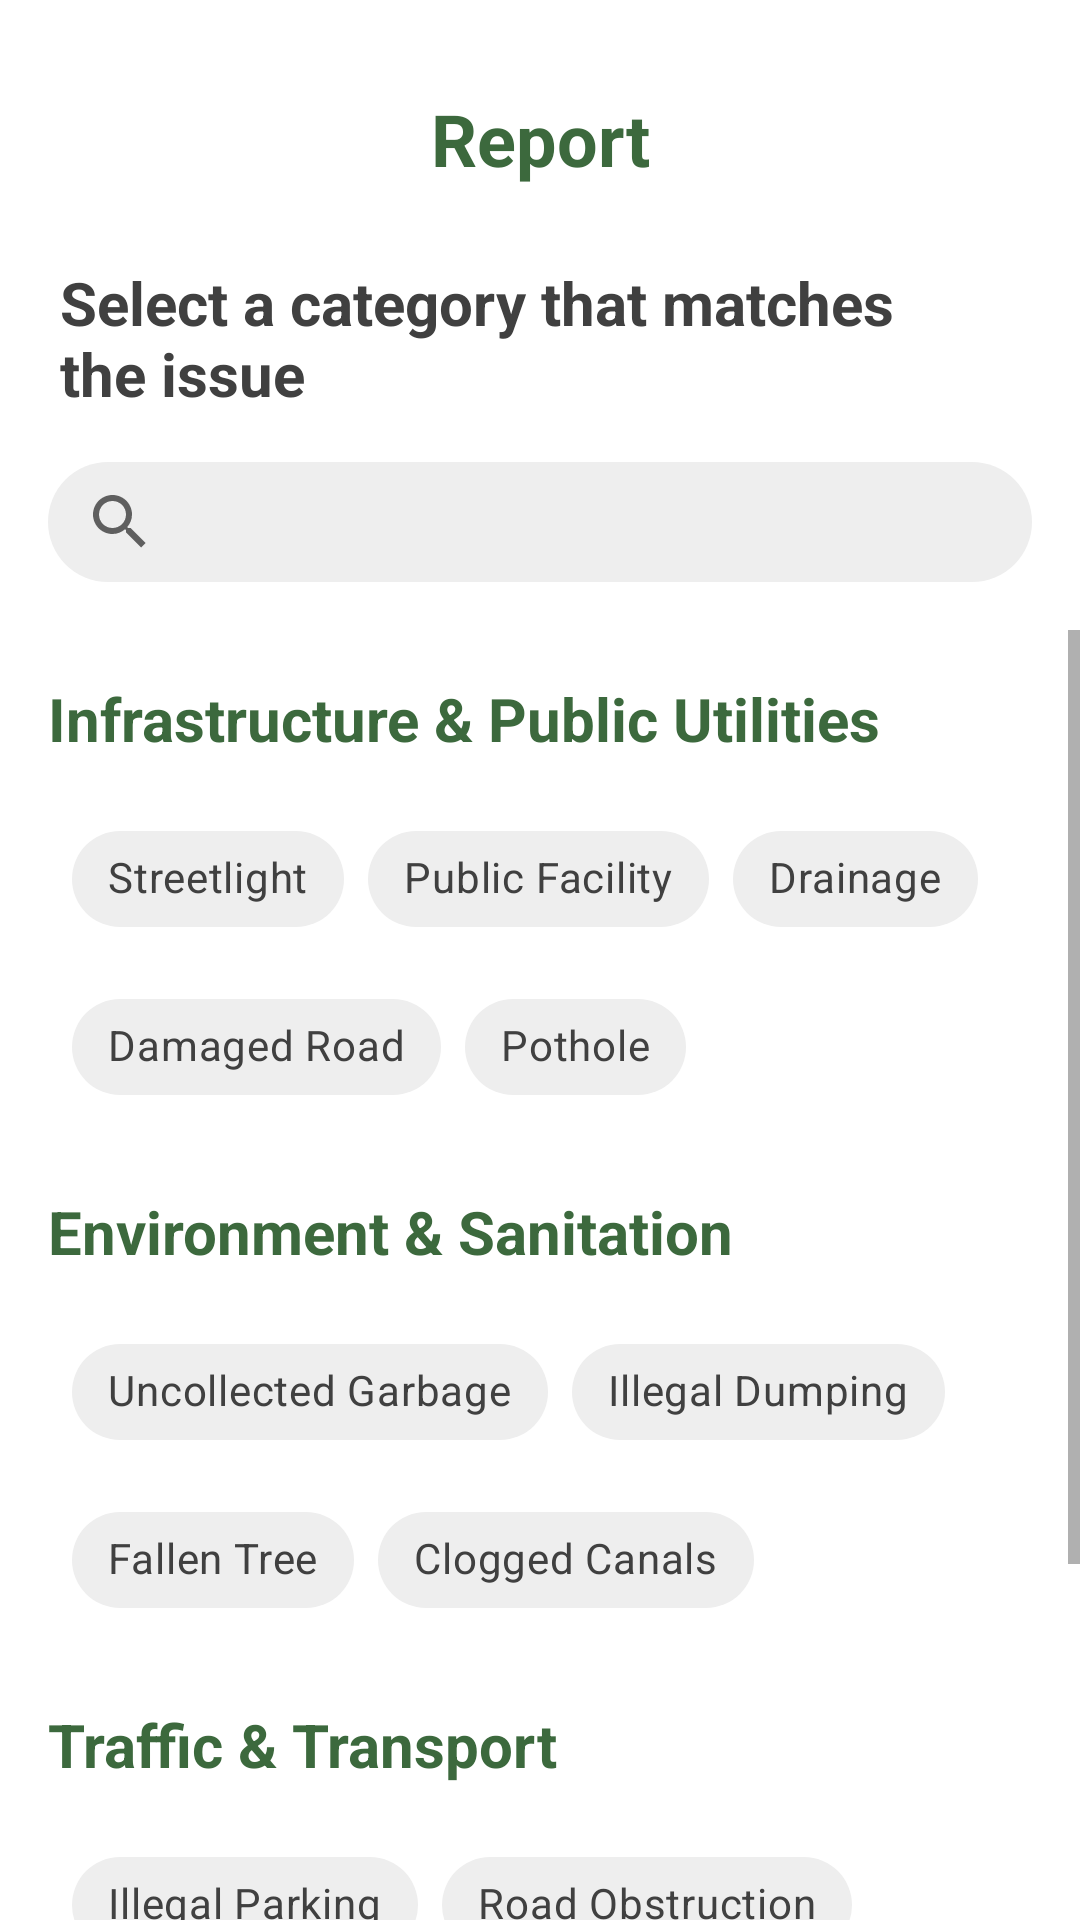

Here is an Android app screen rendered from its layout file. Give the layout XML and the strings, colors and styles it references.
<!-- AndroidManifest.xml: application theme Theme.Ayos -->
<!-- res/layout/activity_res_category.xml -->
<?xml version="1.0" encoding="utf-8"?>
<LinearLayout xmlns:android="http://schemas.android.com/apk/res/android"
    android:layout_width="match_parent"
    android:layout_height="match_parent"
    xmlns:app="http://schemas.android.com/apk/res-auto"
    android:orientation="vertical"
    android:layout_gravity="center"
    android:layout_marginTop="10dp"
    android:layout_marginBottom="10dp"
    android:layout_marginLeft="10dp"
    android:layout_marginRight="10dp">

    <TextView
        android:layout_width="match_parent"
        android:layout_height="wrap_content"
        android:text="Report"
        android:textSize="24dp"
        android:textStyle="bold"
        android:textColor="#3C693D"
        android:gravity="center"
        android:paddingTop="30dp"
        android:paddingBottom="10dp"/>

    <TextView
        android:layout_width="310dp"
        android:layout_height="wrap_content"
        android:text="Select a category that matches the issue"
        android:textSize="20dp"
        android:textStyle="bold"
        android:textColor="#404040"
        android:paddingTop="15dp"
        android:paddingLeft="20dp"/>

    <androidx.appcompat.widget.SearchView
        android:id="@+id/searchView"
        android:layout_width="match_parent"
        android:layout_height="40dp"
        android:queryHint="Search here..."
        android:iconifiedByDefault="false"
        android:layout_margin="16dp"
        android:background="@drawable/search_bg"/>
    
    <ScrollView
        xmlns:android="http://schemas.android.com/apk/res/android"
        xmlns:app="http://schemas.android.com/apk/res-auto"
        android:layout_width="match_parent"
        android:layout_height="match_parent"
        android:fillViewport="true"
        android:background="#FFFFFF">

        <LinearLayout
            android:layout_width="match_parent"
            android:layout_height="wrap_content"
            android:orientation="vertical"
            android:padding="16dp">

            <TextView
                android:layout_width="wrap_content"
                android:layout_height="wrap_content"
                android:text="Infrastructure &amp; Public Utilities"
                android:textSize="20sp"
                android:textStyle="bold"
                android:textColor="#3C693D"
                android:layout_marginBottom="8dp"/>

            <com.google.android.material.chip.ChipGroup
                android:layout_width="match_parent"
                android:layout_height="wrap_content"
                android:padding="8dp"
                app:chipSpacing="8dp"
                app:singleSelection="true">

                <com.google.android.material.chip.Chip
                    android:id="@+id/chipStreetlight"
                    android:layout_width="wrap_content"
                    android:layout_height="wrap_content"
                    android:text="Streetlight"
                    android:checkable="true"
                    android:textColor="#404040"
                    app:chipBackgroundColor="@color/chip_bg"
                    app:chipStrokeColor="@color/chip_stroke"
                    app:chipStrokeWidth="2dp"/>

                <com.google.android.material.chip.Chip
                    android:id="@+id/chipPublicFacility"
                    android:layout_width="wrap_content"
                    android:layout_height="wrap_content"
                    android:text="Public Facility"
                    android:checkable="true"
                    android:textColor="#404040"
                    app:chipBackgroundColor="@color/chip_bg"
                    app:chipStrokeColor="@color/chip_stroke"
                    app:chipStrokeWidth="2dp"/>

                <com.google.android.material.chip.Chip
                    android:id="@+id/chipDrainage"
                    android:layout_width="wrap_content"
                    android:layout_height="wrap_content"
                    android:text="Drainage"
                    android:checkable="true"
                    android:textColor="#404040"
                    app:chipBackgroundColor="@color/chip_bg"
                    app:chipStrokeColor="@color/chip_stroke"
                    app:chipStrokeWidth="2dp"/>

                <com.google.android.material.chip.Chip
                    android:id="@+id/chipDamagedRoad"
                    android:layout_width="wrap_content"
                    android:layout_height="wrap_content"
                    android:text="Damaged Road"
                    android:checkable="true"
                    android:textColor="#404040"
                    app:chipBackgroundColor="@color/chip_bg"
                    app:chipStrokeColor="@color/chip_stroke"
                    app:chipStrokeWidth="2dp"/>

                <com.google.android.material.chip.Chip
                    android:id="@+id/chipPothole"
                    android:layout_width="wrap_content"
                    android:layout_height="wrap_content"
                    android:text="Pothole"
                    android:checkable="true"
                    android:textColor="#404040"
                    app:chipBackgroundColor="@color/chip_bg"
                    app:chipStrokeColor="@color/chip_stroke"
                    app:chipStrokeWidth="2dp"/>
            </com.google.android.material.chip.ChipGroup>

            <TextView
                android:layout_width="wrap_content"
                android:layout_height="wrap_content"
                android:text="Environment &amp; Sanitation"
                android:textSize="20sp"
                android:textStyle="bold"
                android:textColor="#3C693D"
                android:layout_marginTop="16dp"
                android:layout_marginBottom="8dp"/>

            <com.google.android.material.chip.ChipGroup
                android:layout_width="match_parent"
                android:layout_height="wrap_content"
                android:padding="8dp"
                app:chipSpacing="8dp"
                app:singleSelection="true">

                <com.google.android.material.chip.Chip
                    android:id="@+id/chipUncollectedGarbage"
                    android:layout_width="wrap_content"
                    android:layout_height="wrap_content"
                    android:text="Uncollected Garbage"
                    android:checkable="true"
                    android:textColor="#404040"
                    app:chipBackgroundColor="@color/chip_bg"
                    app:chipStrokeColor="@color/chip_stroke"
                    app:chipStrokeWidth="2dp"/>

                <com.google.android.material.chip.Chip
                    android:id="@+id/chipIllegalDumping"
                    android:layout_width="wrap_content"
                    android:layout_height="wrap_content"
                    android:text="Illegal Dumping"
                    android:checkable="true"
                    android:textColor="#404040"
                    app:chipBackgroundColor="@color/chip_bg"
                    app:chipStrokeColor="@color/chip_stroke"
                    app:chipStrokeWidth="2dp"/>

                <com.google.android.material.chip.Chip
                    android:id="@+id/chipFallenTree"
                    android:layout_width="wrap_content"
                    android:layout_height="wrap_content"
                    android:text="Fallen Tree"
                    android:checkable="true"
                    android:textColor="#404040"
                    app:chipBackgroundColor="@color/chip_bg"
                    app:chipStrokeColor="@color/chip_stroke"
                    app:chipStrokeWidth="2dp"/>

                <com.google.android.material.chip.Chip
                    android:id="@+id/chipCloggedCanals"
                    android:layout_width="wrap_content"
                    android:layout_height="wrap_content"
                    android:text="Clogged Canals"
                    android:checkable="true"
                    android:textColor="#404040"
                    app:chipBackgroundColor="@color/chip_bg"
                    app:chipStrokeColor="@color/chip_stroke"
                    app:chipStrokeWidth="2dp"/>
            </com.google.android.material.chip.ChipGroup>

            <TextView
                android:layout_width="wrap_content"
                android:layout_height="wrap_content"
                android:text="Traffic &amp; Transport"
                android:textSize="20sp"
                android:textStyle="bold"
                android:textColor="#3C693D"
                android:layout_marginTop="16dp"
                android:layout_marginBottom="8dp"/>

            <com.google.android.material.chip.ChipGroup
                android:layout_width="match_parent"
                android:layout_height="wrap_content"
                android:padding="8dp"
                app:chipSpacing="8dp"
                app:singleSelection="true">

                <com.google.android.material.chip.Chip
                    android:id="@+id/chipIllegalParking"
                    android:layout_width="wrap_content"
                    android:layout_height="wrap_content"
                    android:text="Illegal Parking"
                    android:checkable="true"
                    android:textColor="#404040"
                    app:chipBackgroundColor="@color/chip_bg"
                    app:chipStrokeColor="@color/chip_stroke"
                    app:chipStrokeWidth="2dp"/>

                <com.google.android.material.chip.Chip
                    android:id="@+id/chipRoadObstruction"
                    android:layout_width="wrap_content"
                    android:layout_height="wrap_content"
                    android:text="Road Obstruction"
                    android:checkable="true"
                    android:textColor="#404040"
                    app:chipBackgroundColor="@color/chip_bg"
                    app:chipStrokeColor="@color/chip_stroke"
                    app:chipStrokeWidth="2dp"/>

                <com.google.android.material.chip.Chip
                    android:id="@+id/chipMissingTrafficSigns"
                    android:layout_width="wrap_content"
                    android:layout_height="wrap_content"
                    android:text="Missing Traffic Signs"
                    android:checkable="true"
                    android:textColor="#404040"
                    app:chipBackgroundColor="@color/chip_bg"
                    app:chipStrokeColor="@color/chip_stroke"
                    app:chipStrokeWidth="2dp"/>
            </com.google.android.material.chip.ChipGroup>

            <Button
                android:id="@+id/btnCont"
                android:layout_width="120dp"
                android:layout_height="45dp"
                android:text="Continue"
                android:textColor="@android:color/white"
                android:backgroundTint="#3C693D"
                android:layout_marginTop="20dp"
                android:gravity="center"
                android:layout_gravity="center_horizontal"/>

        </LinearLayout>
    </ScrollView>

</LinearLayout>
<!-- resources referenced by this layout -->
<resources>
  <!-- drawable search_bg (drawable) -->
  <shape xmlns:android="http://schemas.android.com/apk/res/android"
      android:shape="rectangle">
      <solid android:color="#EEEEEE"/>
      <corners android:radius="50dp"/>
  </shape>
  <style name="Theme.Ayos" parent="Theme.MaterialComponents.DayNight.NoActionBar">
          <item name="android:windowBackground">#FFFFFF</item>
          <item name="chipStyle">@style/CustomChip</item>
      </style>
  <style name="CustomChip" parent="Widget.MaterialComponents.Chip.Choice">
          <item name="android:textColor">#404040</item>
          <item name="chipCornerRadius">50dp</item>
          <item name="chipStrokeColor">@color/chip_stroke</item>
          <item name="chipStrokeWidth">2dp</item>
          <item name="chipBackgroundColor">@color/chip_bg</item>
      </style>
</resources>
